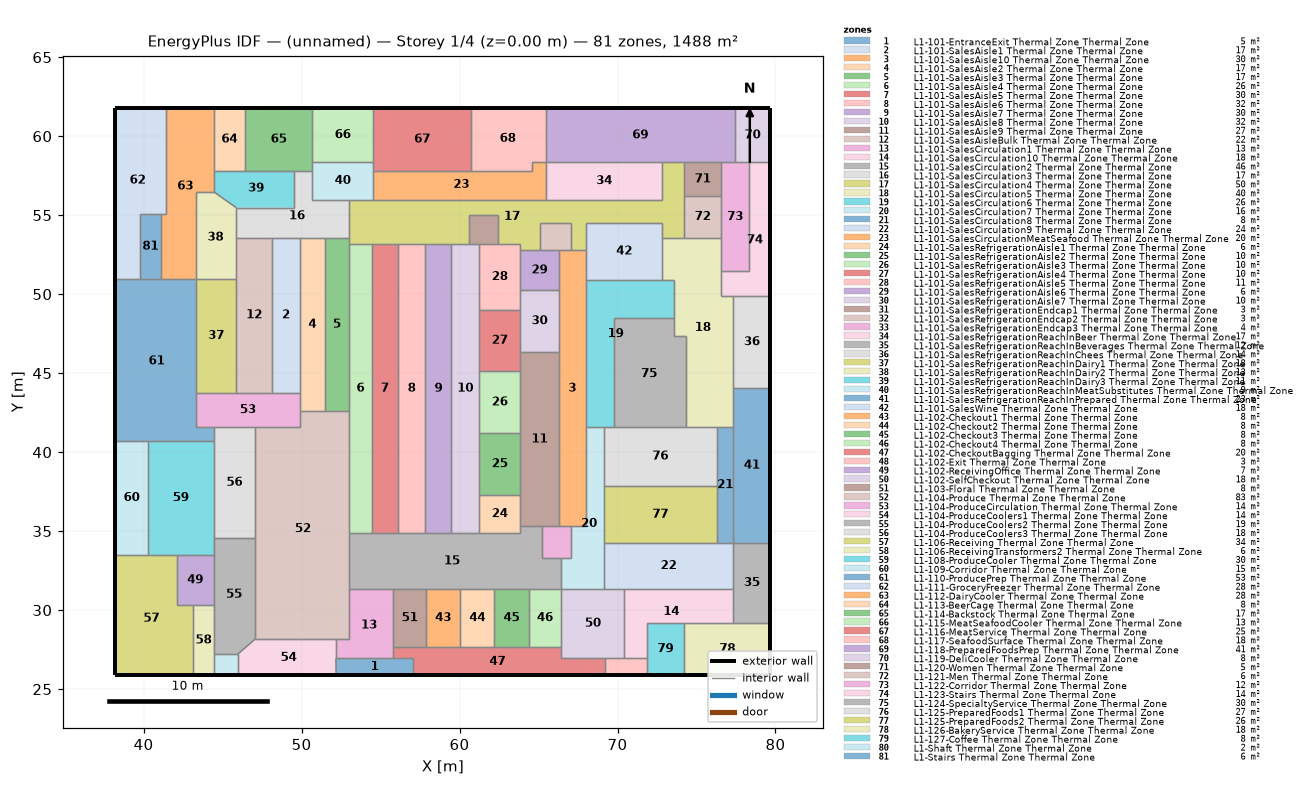
=== STOREY PLAN SPEC (per zone: floor XY polygon, exterior-wall plan segments, windows/doors) ===
zone 1: L1-101-EntranceExit Thermal Zone Thermal Zone  (5.2 m²)
  floor: (57.06, 26.95) (57.06, 25.88) (52.19, 25.88) (52.18, 26.95)
  exterior wall: (52.19, 25.88) – (57.06, 25.88)  [4.9 m]
  interior walls: 4
zone 2: L1-101-SalesAisle1 Thermal Zone Thermal Zone  (17.4 m²)
  floor: (49.90, 53.58) (49.90, 43.77) (48.13, 43.77) (48.13, 53.58)
  interior walls: 4
zone 3: L1-101-SalesAisle10 Thermal Zone Thermal Zone  (30.2 m²)
  floor: (68.00, 52.77) (68.00, 35.30) (66.27, 35.30) (66.27, 52.77)
  interior walls: 10
zone 4: L1-101-SalesAisle2 Thermal Zone Thermal Zone  (17.4 m²)
  floor: (51.47, 53.58) (51.47, 42.58) (49.90, 42.58) (49.90, 53.58)
  interior walls: 5
zone 5: L1-101-SalesAisle3 Thermal Zone Thermal Zone  (16.8 m²)
  floor: (53.01, 53.58) (53.01, 42.58) (51.47, 42.58) (51.47, 53.58)
  interior walls: 5
zone 6: L1-101-SalesAisle4 Thermal Zone Thermal Zone  (26.5 m²)
  floor: (54.45, 53.19) (54.45, 34.87) (53.01, 34.87) (53.01, 53.19)
  interior walls: 5
zone 7: L1-101-SalesAisle5 Thermal Zone Thermal Zone  (30.1 m²)
  floor: (56.10, 53.19) (56.10, 34.87) (54.45, 34.87) (54.45, 53.19)
  interior walls: 4
zone 8: L1-101-SalesAisle6 Thermal Zone Thermal Zone  (32.0 m²)
  floor: (57.84, 53.19) (57.84, 34.87) (56.10, 34.87) (56.10, 53.19)
  interior walls: 4
zone 9: L1-101-SalesAisle7 Thermal Zone Thermal Zone  (30.2 m²)
  floor: (59.49, 53.19) (59.49, 34.87) (57.84, 34.87) (57.84, 53.19)
  interior walls: 4
zone 10: L1-101-SalesAisle8 Thermal Zone Thermal Zone  (32.0 m²)
  floor: (61.24, 53.19) (61.24, 34.87) (59.49, 34.87) (59.49, 53.19)
  interior walls: 9
zone 11: L1-101-SalesAisle9 Thermal Zone Thermal Zone  (26.7 m²)
  floor: (66.27, 46.33) (66.27, 35.30) (63.86, 35.30) (63.86, 46.33)
  interior walls: 8
zone 12: L1-101-SalesAisleBulk Thermal Zone Thermal Zone  (22.1 m²)
  floor: (48.13, 53.58) (48.13, 43.77) (45.87, 43.77) (45.87, 53.58)
  interior walls: 5
zone 13: L1-101-SalesCirculation1 Thermal Zone Thermal Zone  (13.4 m²)
  floor: (55.81, 31.36) (55.81, 26.95) (52.18, 26.95) (52.18, 28.16) (53.01, 28.16) (53.01, 31.36)
  interior walls: 7
zone 14: L1-101-SalesCirculation10 Thermal Zone Thermal Zone  (18.0 m²)
  floor: (77.34, 31.36) (77.34, 29.21) (71.84, 29.21) (71.84, 26.95) (70.44, 26.95) (70.44, 31.36)
  interior walls: 7
zone 15: L1-101-SalesCirculation2 Thermal Zone Thermal Zone  (45.7 m²)
  floor: (65.20, 35.30) (65.20, 33.28) (66.45, 33.28) (66.45, 31.36) (53.01, 31.36) (53.01, 34.87) (63.86, 34.87) (63.86, 35.30)
  interior walls: 18
zone 16: L1-101-SalesCirculation3 Thermal Zone Thermal Zone  (17.4 m²)
  floor: (50.69, 57.81) (50.69, 55.99) (53.01, 55.99) (53.01, 53.58) (45.87, 53.58) (45.87, 55.47) (49.53, 55.47) (49.53, 57.81)
  interior walls: 11
zone 17: L1-101-SalesCirculation4 Thermal Zone Thermal Zone  (50.5 m²)
  floor: (74.22, 58.34) (74.22, 53.58) (72.85, 53.58) (72.85, 54.53) (68.00, 54.53) (68.00, 52.77) (67.03, 52.77) (67.03, 54.53) (65.07, 54.53) (65.07, 52.77) (63.86, 52.77) (63.86, 53.19) (62.45, 53.19) (62.45, 55.02) (60.58, 55.02) (60.58, 53.19) (53.01, 53.19) (53.01, 55.99) (72.85, 55.99) (72.85, 58.34)
  interior walls: 28
zone 18: L1-101-SalesCirculation5 Thermal Zone Thermal Zone  (39.8 m²)
  floor: (76.57, 53.58) (76.57, 49.87) (77.34, 49.87) (77.34, 41.60) (74.34, 41.60) (74.34, 47.37) (73.55, 47.37) (73.55, 50.90) (72.85, 50.90) (72.85, 53.58)
  interior walls: 16
zone 19: L1-101-SalesCirculation6 Thermal Zone Thermal Zone  (25.7 m²)
  floor: (73.55, 50.90) (73.55, 48.46) (69.77, 48.46) (69.77, 41.60) (68.00, 41.60) (68.00, 50.90)
  interior walls: 8
zone 20: L1-101-SalesCirculation7 Thermal Zone Thermal Zone  (16.5 m²)
  floor: (69.13, 41.60) (69.13, 31.36) (66.45, 31.36) (66.45, 33.28) (67.03, 33.28) (67.03, 35.30) (68.00, 35.30) (68.00, 41.60)
  interior walls: 10
zone 21: L1-101-SalesCirculation8 Thermal Zone Thermal Zone  (7.7 m²)
  floor: (77.34, 41.60) (77.34, 34.24) (76.29, 34.24) (76.29, 41.60)
  interior walls: 5
zone 22: L1-101-SalesCirculation9 Thermal Zone Thermal Zone  (23.6 m²)
  floor: (77.34, 34.24) (77.34, 31.36) (69.13, 31.36) (69.13, 34.24)
  interior walls: 6
zone 23: L1-101-SalesCirculationMeatSeafood Thermal Zone Thermal Zone  (20.4 m²)
  floor: (65.46, 58.34) (65.46, 55.99) (54.53, 55.99) (54.53, 57.81) (64.56, 57.81) (64.56, 58.34)
  interior walls: 7
zone 24: L1-101-SalesRefrigerationAisle1 Thermal Zone Thermal Zone  (6.4 m²)
  floor: (63.86, 37.32) (63.86, 34.87) (61.24, 34.87) (61.24, 37.32)
  interior walls: 5
zone 25: L1-101-SalesRefrigerationAisle2 Thermal Zone Thermal Zone  (10.1 m²)
  floor: (63.86, 41.19) (63.86, 37.32) (61.24, 37.32) (61.24, 41.19)
  interior walls: 4
zone 26: L1-101-SalesRefrigerationAisle3 Thermal Zone Thermal Zone  (10.3 m²)
  floor: (63.86, 45.13) (63.86, 41.19) (61.24, 41.19) (61.24, 45.13)
  interior walls: 4
zone 27: L1-101-SalesRefrigerationAisle4 Thermal Zone Thermal Zone  (10.1 m²)
  floor: (63.86, 49.00) (63.86, 45.13) (61.24, 45.13) (61.24, 49.00)
  interior walls: 5
zone 28: L1-101-SalesRefrigerationAisle5 Thermal Zone Thermal Zone  (11.0 m²)
  floor: (63.86, 53.19) (63.86, 49.00) (61.24, 49.00) (61.24, 53.19)
  interior walls: 7
zone 29: L1-101-SalesRefrigerationAisle6 Thermal Zone Thermal Zone  (6.0 m²)
  floor: (66.27, 52.77) (66.27, 50.27) (63.86, 50.27) (63.86, 52.77)
  interior walls: 5
zone 30: L1-101-SalesRefrigerationAisle7 Thermal Zone Thermal Zone  (9.5 m²)
  floor: (66.27, 50.27) (66.27, 46.33) (63.86, 46.33) (63.86, 50.27)
  interior walls: 5
zone 31: L1-101-SalesRefrigerationEndcap1 Thermal Zone Thermal Zone  (3.4 m²)
  floor: (62.45, 55.02) (62.45, 53.19) (60.58, 53.19) (60.58, 55.02)
  interior walls: 5
zone 32: L1-101-SalesRefrigerationEndcap2 Thermal Zone Thermal Zone  (3.4 m²)
  floor: (67.03, 54.53) (67.03, 52.77) (65.07, 52.77) (65.07, 54.53)
  interior walls: 5
zone 33: L1-101-SalesRefrigerationEndcap3 Thermal Zone Thermal Zone  (3.7 m²)
  floor: (67.03, 35.30) (67.03, 33.28) (65.20, 33.28) (65.20, 35.30)
  interior walls: 6
zone 34: L1-101-SalesRefrigerationReachInBeer Thermal Zone Thermal Zone  (17.3 m²)
  floor: (72.85, 58.34) (72.85, 55.99) (65.46, 55.99) (65.46, 58.34)
  interior walls: 4
zone 35: L1-101-SalesRefrigerationReachInBeverages Thermal Zone Thermal Zone  (11.8 m²)
  floor: (79.67, 34.24) (79.67, 29.21) (77.34, 29.21) (77.34, 34.24)
  exterior wall: (79.67, 29.21) – (79.67, 34.24)  [5.0 m]
  interior walls: 4
zone 36: L1-101-SalesRefrigerationReachInChees Thermal Zone Thermal Zone  (13.5 m²)
  floor: (79.67, 49.87) (79.67, 44.08) (77.34, 44.08) (77.34, 49.87)
  exterior wall: (79.67, 44.08) – (79.67, 49.87)  [5.8 m]
  interior walls: 3
zone 37: L1-101-SalesRefrigerationReachInDairy1 Thermal Zone Thermal Zone  (18.4 m²)
  floor: (45.87, 50.96) (45.87, 43.77) (43.31, 43.77) (43.31, 50.96)
  interior walls: 4
zone 38: L1-101-SalesRefrigerationReachInDairy2 Thermal Zone Thermal Zone  (13.4 m²)
  floor: (44.44, 56.48) (45.87, 55.47) (45.87, 50.96) (43.31, 50.96) (43.31, 56.48)
  interior walls: 6
zone 39: L1-101-SalesRefrigerationReachInDairy3 Thermal Zone Thermal Zone  (11.2 m²)
  floor: (49.53, 57.81) (49.53, 55.47) (45.87, 55.47) (44.44, 56.48) (44.44, 57.81)
  interior walls: 6
zone 40: L1-101-SalesRefrigerationReachInMeatSubstitutes Thermal Zone Thermal Zone  (9.1 m²)
  floor: (54.53, 58.37) (54.53, 55.99) (50.69, 55.99) (50.69, 58.37)
  interior walls: 7
zone 41: L1-101-SalesRefrigerationReachInPrepared Thermal Zone Thermal Zone  (23.0 m²)
  floor: (79.67, 44.08) (79.67, 34.24) (77.34, 34.24) (77.34, 44.08)
  exterior wall: (79.67, 34.24) – (79.67, 44.08)  [9.8 m]
  interior walls: 4
zone 42: L1-101-SalesWine Thermal Zone Thermal Zone  (17.6 m²)
  floor: (72.85, 54.53) (72.85, 50.90) (68.00, 50.90) (68.00, 54.53)
  interior walls: 6
zone 43: L1-102-Checkout1 Thermal Zone Thermal Zone  (8.0 m²)
  floor: (60.05, 31.36) (60.05, 27.64) (57.88, 27.64) (57.88, 31.36)
  interior walls: 4
zone 44: L1-102-Checkout2 Thermal Zone Thermal Zone  (8.0 m²)
  floor: (62.21, 31.36) (62.21, 27.64) (60.05, 27.64) (60.05, 31.36)
  interior walls: 4
zone 45: L1-102-Checkout3 Thermal Zone Thermal Zone  (8.0 m²)
  floor: (64.37, 31.36) (64.37, 27.64) (62.21, 27.64) (62.21, 31.36)
  interior walls: 4
zone 46: L1-102-Checkout4 Thermal Zone Thermal Zone  (7.7 m²)
  floor: (66.45, 31.36) (66.45, 27.64) (64.37, 27.64) (64.37, 31.36)
  interior walls: 4
zone 47: L1-102-CheckoutBagging Thermal Zone Thermal Zone  (20.4 m²)
  floor: (66.45, 27.64) (66.45, 26.95) (69.19, 26.95) (69.19, 25.88) (57.06, 25.88) (57.06, 26.95) (55.81, 26.95) (55.81, 27.64)
  exterior wall: (57.06, 25.88) – (69.19, 25.88)  [12.1 m]
  interior walls: 11
zone 48: L1-102-Exit Thermal Zone Thermal Zone  (2.8 m²)
  floor: (71.84, 26.95) (71.84, 25.88) (69.19, 25.88) (69.19, 26.95)
  exterior wall: (69.19, 25.88) – (71.84, 25.88)  [2.7 m]
  interior walls: 4
zone 49: L1-102-ReceivingOffice Thermal Zone Thermal Zone  (7.5 m²)
  floor: (44.44, 33.50) (44.44, 30.31) (42.09, 30.31) (42.09, 33.50)
  interior walls: 5
zone 50: L1-102-SelfCheckout Thermal Zone Thermal Zone  (17.6 m²)
  floor: (70.44, 31.36) (70.44, 26.95) (66.45, 26.95) (66.45, 31.36)
  interior walls: 7
zone 51: L1-103-Floral Thermal Zone Thermal Zone  (7.7 m²)
  floor: (57.88, 31.36) (57.88, 27.64) (55.81, 27.64) (55.81, 31.36)
  interior walls: 4
zone 52: L1-104-Produce Thermal Zone Thermal Zone  (82.8 m²)
  floor: (53.01, 42.58) (53.01, 28.16) (47.06, 28.16) (47.06, 41.58) (49.90, 41.58) (49.90, 42.58)
  interior walls: 11
zone 53: L1-104-ProduceCirculation Thermal Zone Thermal Zone  (14.4 m²)
  floor: (49.90, 43.77) (49.90, 41.58) (43.31, 41.58) (43.31, 43.77)
  interior walls: 9
zone 54: L1-104-ProduceCoolers1 Thermal Zone Thermal Zone  (13.7 m²)
  floor: (52.18, 28.16) (52.19, 25.88) (45.97, 25.88) (45.97, 27.22) (47.06, 28.16)
  exterior wall: (45.97, 25.88) – (52.19, 25.88)  [6.2 m]
  interior walls: 5
zone 55: L1-104-ProduceCoolers2 Thermal Zone Thermal Zone  (18.7 m²)
  floor: (47.06, 34.57) (47.06, 28.16) (45.97, 27.22) (44.44, 27.22) (44.44, 34.57)
  interior walls: 7
zone 56: L1-104-ProduceCoolers3 Thermal Zone Thermal Zone  (18.3 m²)
  floor: (47.06, 41.58) (47.06, 34.57) (44.44, 34.57) (44.44, 41.58)
  interior walls: 5
zone 57: L1-106-Receiving Thermal Zone Thermal Zone  (34.2 m²)
  floor: (42.09, 33.50) (42.09, 30.31) (43.15, 30.31) (43.15, 25.88) (38.22, 25.88) (38.22, 33.50)
  exterior wall: (38.22, 33.50) – (38.22, 25.88)  [7.6 m]
  exterior wall: (38.22, 25.88) – (43.15, 25.88)  [4.9 m]
  interior walls: 5
zone 58: L1-106-ReceivingTransformers2 Thermal Zone Thermal Zone  (5.7 m²)
  floor: (44.44, 30.31) (44.44, 25.88) (43.15, 25.88) (43.15, 30.31)
  exterior wall: (43.15, 25.88) – (44.44, 25.88)  [1.3 m]
  interior walls: 4
zone 59: L1-108-ProduceCooler Thermal Zone Thermal Zone  (30.2 m²)
  floor: (44.44, 40.72) (44.44, 33.50) (40.26, 33.50) (40.26, 40.72)
  interior walls: 6
zone 60: L1-109-Corridor Thermal Zone Thermal Zone  (14.7 m²)
  floor: (40.26, 40.72) (40.26, 33.50) (38.22, 33.50) (38.22, 40.72)
  exterior wall: (38.22, 40.72) – (38.22, 33.50)  [7.2 m]
  interior walls: 3
zone 61: L1-110-ProducePrep Thermal Zone Thermal Zone  (53.1 m²)
  floor: (43.31, 50.96) (43.31, 41.58) (44.44, 41.58) (44.44, 40.72) (38.22, 40.72) (38.22, 50.96)
  exterior wall: (38.22, 50.96) – (38.22, 40.72)  [10.2 m]
  interior walls: 9
zone 62: L1-111-GroceryFreezer Thermal Zone Thermal Zone  (27.6 m²)
  floor: (41.40, 61.78) (41.40, 55.08) (39.75, 55.08) (39.75, 50.96) (38.22, 50.96) (38.22, 61.78)
  exterior wall: (41.40, 61.78) – (38.22, 61.78)  [3.2 m]
  exterior wall: (38.22, 61.78) – (38.22, 50.96)  [10.8 m]
  interior walls: 5
zone 63: L1-112-DairyCooler Thermal Zone Thermal Zone  (27.8 m²)
  floor: (44.44, 61.78) (44.44, 56.48) (43.31, 56.48) (43.31, 50.96) (41.12, 50.96) (41.12, 55.08) (41.40, 55.08) (41.40, 61.78)
  exterior wall: (44.44, 61.78) – (41.40, 61.78)  [3.0 m]
  interior walls: 8
zone 64: L1-113-BeerCage Thermal Zone Thermal Zone  (7.9 m²)
  floor: (46.42, 61.78) (46.42, 57.81) (44.44, 57.81) (44.44, 61.78)
  exterior wall: (46.42, 61.78) – (44.44, 61.78)  [2.0 m]
  interior walls: 3
zone 65: L1-114-Backstock Thermal Zone Thermal Zone  (16.9 m²)
  floor: (50.69, 61.78) (50.69, 57.81) (46.42, 57.81) (46.42, 61.78)
  exterior wall: (50.69, 61.78) – (46.42, 61.78)  [4.3 m]
  interior walls: 5
zone 66: L1-115-MeatSeafoodCooler Thermal Zone Thermal Zone  (13.1 m²)
  floor: (54.53, 61.78) (54.53, 58.37) (50.69, 58.37) (50.69, 61.78)
  exterior wall: (54.53, 61.78) – (50.69, 61.78)  [3.8 m]
  interior walls: 3
zone 67: L1-116-MeatService Thermal Zone Thermal Zone  (24.7 m²)
  floor: (60.74, 61.78) (60.74, 57.81) (54.53, 57.81) (54.53, 61.78)
  exterior wall: (60.74, 61.78) – (54.53, 61.78)  [6.2 m]
  interior walls: 4
zone 68: L1-117-SeafoodSurface Thermal Zone Thermal Zone  (18.3 m²)
  floor: (65.46, 61.78) (65.46, 58.34) (64.56, 58.34) (64.56, 57.81) (60.74, 57.81) (60.74, 61.78)
  exterior wall: (65.46, 61.78) – (60.74, 61.78)  [4.7 m]
  interior walls: 5
zone 69: L1-118-PreparedFoodsPrep Thermal Zone Thermal Zone  (41.2 m²)
  floor: (77.42, 61.78) (77.42, 58.34) (65.46, 58.34) (65.46, 61.78)
  exterior wall: (77.42, 61.78) – (65.46, 61.78)  [12.0 m]
  interior walls: 6
zone 70: L1-119-DeliCooler Thermal Zone Thermal Zone  (7.8 m²)
  floor: (79.67, 61.78) (79.67, 58.34) (77.42, 58.34) (77.42, 61.78)
  exterior wall: (79.67, 58.34) – (79.67, 61.78)  [3.4 m]
  exterior wall: (79.67, 61.78) – (77.42, 61.78)  [2.3 m]
  interior walls: 3
zone 71: L1-120-Women Thermal Zone Thermal Zone  (5.0 m²)
  floor: (76.57, 58.34) (76.57, 56.22) (74.22, 56.22) (74.22, 58.34)
  interior walls: 4
zone 72: L1-121-Men Thermal Zone Thermal Zone  (6.2 m²)
  floor: (76.57, 56.22) (76.57, 53.58) (74.22, 53.58) (74.22, 56.22)
  interior walls: 4
zone 73: L1-122-Corridor Thermal Zone Thermal Zone  (12.2 m²)
  floor: (78.33, 58.34) (78.33, 51.44) (76.57, 51.44) (76.57, 58.34)
  interior walls: 7
zone 74: L1-123-Stairs Thermal Zone Thermal Zone  (14.2 m²)
  floor: (79.67, 58.34) (79.67, 49.87) (76.57, 49.87) (76.57, 51.44) (78.33, 51.44) (78.33, 58.34)
  exterior wall: (79.67, 49.87) – (79.67, 58.34)  [8.5 m]
  interior walls: 6
zone 75: L1-124-SpecialtyService Thermal Zone Thermal Zone  (30.5 m²)
  floor: (73.55, 48.46) (73.55, 47.37) (74.34, 47.37) (74.34, 41.60) (69.77, 41.60) (69.77, 48.46)
  interior walls: 7
zone 76: L1-125-PreparedFoods1 Thermal Zone Thermal Zone  (26.9 m²)
  floor: (76.29, 41.60) (76.29, 37.86) (69.13, 37.86) (69.13, 41.60)
  interior walls: 6
zone 77: L1-125-PreparedFoods2 Thermal Zone Thermal Zone  (25.9 m²)
  floor: (76.29, 37.86) (76.29, 34.24) (69.13, 34.24) (69.13, 37.86)
  interior walls: 4
zone 78: L1-126-BakeryService Thermal Zone Thermal Zone  (18.1 m²)
  floor: (79.67, 29.21) (79.67, 25.88) (74.23, 25.88) (74.23, 29.21)
  exterior wall: (74.23, 25.88) – (79.67, 25.88)  [5.4 m]
  exterior wall: (79.67, 25.88) – (79.67, 29.21)  [3.3 m]
  interior walls: 3
zone 79: L1-127-Coffee Thermal Zone Thermal Zone  (7.9 m²)
  floor: (74.23, 29.21) (74.23, 25.88) (71.84, 25.88) (71.84, 29.21)
  exterior wall: (71.84, 25.88) – (74.23, 25.88)  [2.4 m]
  interior walls: 4
zone 80: L1-Shaft Thermal Zone Thermal Zone  (2.0 m²)
  floor: (45.97, 27.22) (45.97, 25.88) (44.44, 25.88) (44.44, 27.22)
  exterior wall: (44.44, 25.88) – (45.97, 25.88)  [1.5 m]
  interior walls: 3
zone 81: L1-Stairs Thermal Zone Thermal Zone  (5.6 m²)
  floor: (41.12, 55.08) (41.12, 50.96) (39.75, 50.96) (39.75, 55.08)
  interior walls: 4

=== DERIVED (storey summary) ===
Building: (unnamed)
Storey: 1 of 4  (floor level z = 0.00 m)
Storey gross floor area: 1488.4 m²
Zones on this storey: 81
  - L1-101-EntranceExit Thermal Zone Thermal Zone: floor 5.2 m²; exterior wall 4.9 m (10.4 m²); WWR 0.0%
  - L1-101-SalesAisle1 Thermal Zone Thermal Zone: floor 17.4 m²
  - L1-101-SalesAisle10 Thermal Zone Thermal Zone: floor 30.2 m²
  - L1-101-SalesAisle2 Thermal Zone Thermal Zone: floor 17.4 m²
  - L1-101-SalesAisle3 Thermal Zone Thermal Zone: floor 16.8 m²
  - L1-101-SalesAisle4 Thermal Zone Thermal Zone: floor 26.5 m²
  - L1-101-SalesAisle5 Thermal Zone Thermal Zone: floor 30.1 m²
  - L1-101-SalesAisle6 Thermal Zone Thermal Zone: floor 32.0 m²
  - L1-101-SalesAisle7 Thermal Zone Thermal Zone: floor 30.2 m²
  - L1-101-SalesAisle8 Thermal Zone Thermal Zone: floor 32.0 m²
  - L1-101-SalesAisle9 Thermal Zone Thermal Zone: floor 26.7 m²
  - L1-101-SalesAisleBulk Thermal Zone Thermal Zone: floor 22.1 m²
  - L1-101-SalesCirculation1 Thermal Zone Thermal Zone: floor 13.4 m²
  - L1-101-SalesCirculation10 Thermal Zone Thermal Zone: floor 18.0 m²
  - L1-101-SalesCirculation2 Thermal Zone Thermal Zone: floor 45.7 m²
  - L1-101-SalesCirculation3 Thermal Zone Thermal Zone: floor 17.4 m²
  - L1-101-SalesCirculation4 Thermal Zone Thermal Zone: floor 50.5 m²
  - L1-101-SalesCirculation5 Thermal Zone Thermal Zone: floor 39.8 m²
  - L1-101-SalesCirculation6 Thermal Zone Thermal Zone: floor 25.7 m²
  - L1-101-SalesCirculation7 Thermal Zone Thermal Zone: floor 16.5 m²
  - L1-101-SalesCirculation8 Thermal Zone Thermal Zone: floor 7.7 m²
  - L1-101-SalesCirculation9 Thermal Zone Thermal Zone: floor 23.6 m²
  - L1-101-SalesCirculationMeatSeafood Thermal Zone Thermal Zone: floor 20.4 m²
  - L1-101-SalesRefrigerationAisle1 Thermal Zone Thermal Zone: floor 6.4 m²
  - L1-101-SalesRefrigerationAisle2 Thermal Zone Thermal Zone: floor 10.1 m²
  - L1-101-SalesRefrigerationAisle3 Thermal Zone Thermal Zone: floor 10.3 m²
  - L1-101-SalesRefrigerationAisle4 Thermal Zone Thermal Zone: floor 10.1 m²
  - L1-101-SalesRefrigerationAisle5 Thermal Zone Thermal Zone: floor 11.0 m²
  - L1-101-SalesRefrigerationAisle6 Thermal Zone Thermal Zone: floor 6.0 m²
  - L1-101-SalesRefrigerationAisle7 Thermal Zone Thermal Zone: floor 9.5 m²
  - L1-101-SalesRefrigerationEndcap1 Thermal Zone Thermal Zone: floor 3.4 m²
  - L1-101-SalesRefrigerationEndcap2 Thermal Zone Thermal Zone: floor 3.4 m²
  - L1-101-SalesRefrigerationEndcap3 Thermal Zone Thermal Zone: floor 3.7 m²
  - L1-101-SalesRefrigerationReachInBeer Thermal Zone Thermal Zone: floor 17.3 m²
  - L1-101-SalesRefrigerationReachInBeverages Thermal Zone Thermal Zone: floor 11.8 m²; exterior wall 5.0 m (10.7 m²); WWR 0.0%
  - L1-101-SalesRefrigerationReachInChees Thermal Zone Thermal Zone: floor 13.5 m²; exterior wall 5.8 m (12.4 m²); WWR 0.0%
  - L1-101-SalesRefrigerationReachInDairy1 Thermal Zone Thermal Zone: floor 18.4 m²
  - L1-101-SalesRefrigerationReachInDairy2 Thermal Zone Thermal Zone: floor 13.4 m²
  - L1-101-SalesRefrigerationReachInDairy3 Thermal Zone Thermal Zone: floor 11.2 m²
  - L1-101-SalesRefrigerationReachInMeatSubstitutes Thermal Zone Thermal Zone: floor 9.1 m²
  - L1-101-SalesRefrigerationReachInPrepared Thermal Zone Thermal Zone: floor 23.0 m²; exterior wall 9.8 m (21.0 m²); WWR 0.0%
  - L1-101-SalesWine Thermal Zone Thermal Zone: floor 17.6 m²
  - L1-102-Checkout1 Thermal Zone Thermal Zone: floor 8.0 m²
  - L1-102-Checkout2 Thermal Zone Thermal Zone: floor 8.0 m²
  - L1-102-Checkout3 Thermal Zone Thermal Zone: floor 8.0 m²
  - L1-102-Checkout4 Thermal Zone Thermal Zone: floor 7.7 m²
  - L1-102-CheckoutBagging Thermal Zone Thermal Zone: floor 20.4 m²; exterior wall 12.1 m (25.9 m²); WWR 0.0%
  - L1-102-Exit Thermal Zone Thermal Zone: floor 2.8 m²; exterior wall 2.7 m (5.7 m²); WWR 0.0%
  - L1-102-ReceivingOffice Thermal Zone Thermal Zone: floor 7.5 m²
  - L1-102-SelfCheckout Thermal Zone Thermal Zone: floor 17.6 m²
  - L1-103-Floral Thermal Zone Thermal Zone: floor 7.7 m²
  - L1-104-Produce Thermal Zone Thermal Zone: floor 82.8 m²
  - L1-104-ProduceCirculation Thermal Zone Thermal Zone: floor 14.4 m²
  - L1-104-ProduceCoolers1 Thermal Zone Thermal Zone: floor 13.7 m²; exterior wall 6.2 m (13.3 m²); WWR 0.0%
  - L1-104-ProduceCoolers2 Thermal Zone Thermal Zone: floor 18.7 m²
  - L1-104-ProduceCoolers3 Thermal Zone Thermal Zone: floor 18.3 m²
  - L1-106-Receiving Thermal Zone Thermal Zone: floor 34.2 m²; exterior wall 12.5 m (26.8 m²); WWR 0.0%
  - L1-106-ReceivingTransformers2 Thermal Zone Thermal Zone: floor 5.7 m²; exterior wall 1.3 m (2.8 m²); WWR 0.0%
  - L1-108-ProduceCooler Thermal Zone Thermal Zone: floor 30.2 m²
  - L1-109-Corridor Thermal Zone Thermal Zone: floor 14.7 m²; exterior wall 7.2 m (15.4 m²); WWR 0.0%
  - L1-110-ProducePrep Thermal Zone Thermal Zone: floor 53.1 m²; exterior wall 10.2 m (21.9 m²); WWR 0.0%
  - L1-111-GroceryFreezer Thermal Zone Thermal Zone: floor 27.6 m²; exterior wall 14.0 m (29.9 m²); WWR 0.0%
  - L1-112-DairyCooler Thermal Zone Thermal Zone: floor 27.8 m²; exterior wall 3.0 m (6.5 m²); WWR 0.0%
  - L1-113-BeerCage Thermal Zone Thermal Zone: floor 7.9 m²; exterior wall 2.0 m (4.2 m²); WWR 0.0%
  - L1-114-Backstock Thermal Zone Thermal Zone: floor 16.9 m²; exterior wall 4.3 m (9.1 m²); WWR 0.0%
  - L1-115-MeatSeafoodCooler Thermal Zone Thermal Zone: floor 13.1 m²; exterior wall 3.8 m (8.2 m²); WWR 0.0%
  - L1-116-MeatService Thermal Zone Thermal Zone: floor 24.7 m²; exterior wall 6.2 m (13.3 m²); WWR 0.0%
  - L1-117-SeafoodSurface Thermal Zone Thermal Zone: floor 18.3 m²; exterior wall 4.7 m (10.1 m²); WWR 0.0%
  - L1-118-PreparedFoodsPrep Thermal Zone Thermal Zone: floor 41.2 m²; exterior wall 12.0 m (25.5 m²); WWR 0.0%
  - L1-119-DeliCooler Thermal Zone Thermal Zone: floor 7.8 m²; exterior wall 5.7 m (12.2 m²); WWR 0.0%
  - L1-120-Women Thermal Zone Thermal Zone: floor 5.0 m²
  - L1-121-Men Thermal Zone Thermal Zone: floor 6.2 m²
  - L1-122-Corridor Thermal Zone Thermal Zone: floor 12.2 m²
  - L1-123-Stairs Thermal Zone Thermal Zone: floor 14.2 m²; exterior wall 8.5 m (18.1 m²); WWR 0.0%
  - L1-124-SpecialtyService Thermal Zone Thermal Zone: floor 30.5 m²
  - L1-125-PreparedFoods1 Thermal Zone Thermal Zone: floor 26.9 m²
  - L1-125-PreparedFoods2 Thermal Zone Thermal Zone: floor 25.9 m²
  - L1-126-BakeryService Thermal Zone Thermal Zone: floor 18.1 m²; exterior wall 8.8 m (18.7 m²); WWR 0.0%
  - L1-127-Coffee Thermal Zone Thermal Zone: floor 7.9 m²; exterior wall 2.4 m (5.1 m²); WWR 0.0%
  - L1-Shaft Thermal Zone Thermal Zone: floor 2.0 m²; exterior wall 1.5 m (3.2 m²); WWR 0.0%
  - L1-Stairs Thermal Zone Thermal Zone: floor 5.6 m²
Zone adjacency (shared interzone walls):
  - L1-101-EntranceExit Thermal Zone Thermal Zone ↔ L1-101-SalesCirculation1 Thermal Zone Thermal Zone
  - L1-101-EntranceExit Thermal Zone Thermal Zone ↔ L1-102-CheckoutBagging Thermal Zone Thermal Zone
  - L1-101-EntranceExit Thermal Zone Thermal Zone ↔ L1-104-ProduceCoolers1 Thermal Zone Thermal Zone
  - L1-101-SalesAisle1 Thermal Zone Thermal Zone ↔ L1-101-SalesAisle2 Thermal Zone Thermal Zone
  - L1-101-SalesAisle1 Thermal Zone Thermal Zone ↔ L1-101-SalesAisleBulk Thermal Zone Thermal Zone
  - L1-101-SalesAisle1 Thermal Zone Thermal Zone ↔ L1-101-SalesCirculation3 Thermal Zone Thermal Zone
  - L1-101-SalesAisle1 Thermal Zone Thermal Zone ↔ L1-104-ProduceCirculation Thermal Zone Thermal Zone
  - L1-101-SalesAisle10 Thermal Zone Thermal Zone ↔ L1-101-SalesAisle9 Thermal Zone Thermal Zone
  - L1-101-SalesAisle10 Thermal Zone Thermal Zone ↔ L1-101-SalesCirculation4 Thermal Zone Thermal Zone
  - L1-101-SalesAisle10 Thermal Zone Thermal Zone ↔ L1-101-SalesCirculation6 Thermal Zone Thermal Zone
  - L1-101-SalesAisle10 Thermal Zone Thermal Zone ↔ L1-101-SalesCirculation7 Thermal Zone Thermal Zone
  - L1-101-SalesAisle10 Thermal Zone Thermal Zone ↔ L1-101-SalesRefrigerationAisle6 Thermal Zone Thermal Zone
  - L1-101-SalesAisle10 Thermal Zone Thermal Zone ↔ L1-101-SalesRefrigerationAisle7 Thermal Zone Thermal Zone
  - L1-101-SalesAisle10 Thermal Zone Thermal Zone ↔ L1-101-SalesRefrigerationEndcap2 Thermal Zone Thermal Zone
  - L1-101-SalesAisle10 Thermal Zone Thermal Zone ↔ L1-101-SalesRefrigerationEndcap3 Thermal Zone Thermal Zone
  - L1-101-SalesAisle10 Thermal Zone Thermal Zone ↔ L1-101-SalesWine Thermal Zone Thermal Zone
  - L1-101-SalesAisle2 Thermal Zone Thermal Zone ↔ L1-101-SalesAisle3 Thermal Zone Thermal Zone
  - L1-101-SalesAisle2 Thermal Zone Thermal Zone ↔ L1-101-SalesCirculation3 Thermal Zone Thermal Zone
  - L1-101-SalesAisle2 Thermal Zone Thermal Zone ↔ L1-104-Produce Thermal Zone Thermal Zone
  - L1-101-SalesAisle2 Thermal Zone Thermal Zone ↔ L1-104-ProduceCirculation Thermal Zone Thermal Zone
  - L1-101-SalesAisle3 Thermal Zone Thermal Zone ↔ L1-101-SalesAisle4 Thermal Zone Thermal Zone
  - L1-101-SalesAisle3 Thermal Zone Thermal Zone ↔ L1-101-SalesCirculation3 Thermal Zone Thermal Zone
  - L1-101-SalesAisle3 Thermal Zone Thermal Zone ↔ L1-101-SalesCirculation4 Thermal Zone Thermal Zone
  - L1-101-SalesAisle3 Thermal Zone Thermal Zone ↔ L1-104-Produce Thermal Zone Thermal Zone
  - L1-101-SalesAisle4 Thermal Zone Thermal Zone ↔ L1-101-SalesAisle5 Thermal Zone Thermal Zone
  - L1-101-SalesAisle4 Thermal Zone Thermal Zone ↔ L1-101-SalesCirculation2 Thermal Zone Thermal Zone
  - L1-101-SalesAisle4 Thermal Zone Thermal Zone ↔ L1-101-SalesCirculation4 Thermal Zone Thermal Zone
  - L1-101-SalesAisle4 Thermal Zone Thermal Zone ↔ L1-104-Produce Thermal Zone Thermal Zone
  - L1-101-SalesAisle5 Thermal Zone Thermal Zone ↔ L1-101-SalesAisle6 Thermal Zone Thermal Zone
  - L1-101-SalesAisle5 Thermal Zone Thermal Zone ↔ L1-101-SalesCirculation2 Thermal Zone Thermal Zone
  - L1-101-SalesAisle5 Thermal Zone Thermal Zone ↔ L1-101-SalesCirculation4 Thermal Zone Thermal Zone
  - L1-101-SalesAisle6 Thermal Zone Thermal Zone ↔ L1-101-SalesAisle7 Thermal Zone Thermal Zone
  - L1-101-SalesAisle6 Thermal Zone Thermal Zone ↔ L1-101-SalesCirculation2 Thermal Zone Thermal Zone
  - L1-101-SalesAisle6 Thermal Zone Thermal Zone ↔ L1-101-SalesCirculation4 Thermal Zone Thermal Zone
  - L1-101-SalesAisle7 Thermal Zone Thermal Zone ↔ L1-101-SalesAisle8 Thermal Zone Thermal Zone
  - L1-101-SalesAisle7 Thermal Zone Thermal Zone ↔ L1-101-SalesCirculation2 Thermal Zone Thermal Zone
  - L1-101-SalesAisle7 Thermal Zone Thermal Zone ↔ L1-101-SalesCirculation4 Thermal Zone Thermal Zone
  - L1-101-SalesAisle8 Thermal Zone Thermal Zone ↔ L1-101-SalesCirculation2 Thermal Zone Thermal Zone
  - L1-101-SalesAisle8 Thermal Zone Thermal Zone ↔ L1-101-SalesCirculation4 Thermal Zone Thermal Zone
  - L1-101-SalesAisle8 Thermal Zone Thermal Zone ↔ L1-101-SalesRefrigerationAisle1 Thermal Zone Thermal Zone
  - L1-101-SalesAisle8 Thermal Zone Thermal Zone ↔ L1-101-SalesRefrigerationAisle2 Thermal Zone Thermal Zone
  - L1-101-SalesAisle8 Thermal Zone Thermal Zone ↔ L1-101-SalesRefrigerationAisle3 Thermal Zone Thermal Zone
  - L1-101-SalesAisle8 Thermal Zone Thermal Zone ↔ L1-101-SalesRefrigerationAisle4 Thermal Zone Thermal Zone
  - L1-101-SalesAisle8 Thermal Zone Thermal Zone ↔ L1-101-SalesRefrigerationAisle5 Thermal Zone Thermal Zone
  - L1-101-SalesAisle8 Thermal Zone Thermal Zone ↔ L1-101-SalesRefrigerationEndcap1 Thermal Zone Thermal Zone
  - L1-101-SalesAisle9 Thermal Zone Thermal Zone ↔ L1-101-SalesCirculation2 Thermal Zone Thermal Zone
  - L1-101-SalesAisle9 Thermal Zone Thermal Zone ↔ L1-101-SalesRefrigerationAisle1 Thermal Zone Thermal Zone
  - L1-101-SalesAisle9 Thermal Zone Thermal Zone ↔ L1-101-SalesRefrigerationAisle2 Thermal Zone Thermal Zone
  - L1-101-SalesAisle9 Thermal Zone Thermal Zone ↔ L1-101-SalesRefrigerationAisle3 Thermal Zone Thermal Zone
  - L1-101-SalesAisle9 Thermal Zone Thermal Zone ↔ L1-101-SalesRefrigerationAisle4 Thermal Zone Thermal Zone
  - L1-101-SalesAisle9 Thermal Zone Thermal Zone ↔ L1-101-SalesRefrigerationAisle7 Thermal Zone Thermal Zone
  - L1-101-SalesAisle9 Thermal Zone Thermal Zone ↔ L1-101-SalesRefrigerationEndcap3 Thermal Zone Thermal Zone
  - L1-101-SalesAisleBulk Thermal Zone Thermal Zone ↔ L1-101-SalesCirculation3 Thermal Zone Thermal Zone
  - L1-101-SalesAisleBulk Thermal Zone Thermal Zone ↔ L1-101-SalesRefrigerationReachInDairy1 Thermal Zone Thermal Zone
  - L1-101-SalesAisleBulk Thermal Zone Thermal Zone ↔ L1-101-SalesRefrigerationReachInDairy2 Thermal Zone Thermal Zone
  - L1-101-SalesAisleBulk Thermal Zone Thermal Zone ↔ L1-104-ProduceCirculation Thermal Zone Thermal Zone
  - L1-101-SalesCirculation1 Thermal Zone Thermal Zone ↔ L1-101-SalesCirculation2 Thermal Zone Thermal Zone
  - L1-101-SalesCirculation1 Thermal Zone Thermal Zone ↔ L1-102-CheckoutBagging Thermal Zone Thermal Zone
  - L1-101-SalesCirculation1 Thermal Zone Thermal Zone ↔ L1-103-Floral Thermal Zone Thermal Zone
  - L1-101-SalesCirculation1 Thermal Zone Thermal Zone ↔ L1-104-Produce Thermal Zone Thermal Zone
  - L1-101-SalesCirculation1 Thermal Zone Thermal Zone ↔ L1-104-ProduceCoolers1 Thermal Zone Thermal Zone
  - L1-101-SalesCirculation10 Thermal Zone Thermal Zone ↔ L1-101-SalesCirculation9 Thermal Zone Thermal Zone
  - L1-101-SalesCirculation10 Thermal Zone Thermal Zone ↔ L1-101-SalesRefrigerationReachInBeverages Thermal Zone Thermal Zone
  - L1-101-SalesCirculation10 Thermal Zone Thermal Zone ↔ L1-102-Exit Thermal Zone Thermal Zone
  - L1-101-SalesCirculation10 Thermal Zone Thermal Zone ↔ L1-102-SelfCheckout Thermal Zone Thermal Zone
  - L1-101-SalesCirculation10 Thermal Zone Thermal Zone ↔ L1-126-BakeryService Thermal Zone Thermal Zone
  - L1-101-SalesCirculation10 Thermal Zone Thermal Zone ↔ L1-127-Coffee Thermal Zone Thermal Zone
  - L1-101-SalesCirculation2 Thermal Zone Thermal Zone ↔ L1-101-SalesCirculation7 Thermal Zone Thermal Zone
  - L1-101-SalesCirculation2 Thermal Zone Thermal Zone ↔ L1-101-SalesRefrigerationAisle1 Thermal Zone Thermal Zone
  - L1-101-SalesCirculation2 Thermal Zone Thermal Zone ↔ L1-101-SalesRefrigerationEndcap3 Thermal Zone Thermal Zone
  - L1-101-SalesCirculation2 Thermal Zone Thermal Zone ↔ L1-102-Checkout1 Thermal Zone Thermal Zone
  - L1-101-SalesCirculation2 Thermal Zone Thermal Zone ↔ L1-102-Checkout2 Thermal Zone Thermal Zone
  - L1-101-SalesCirculation2 Thermal Zone Thermal Zone ↔ L1-102-Checkout3 Thermal Zone Thermal Zone
  - L1-101-SalesCirculation2 Thermal Zone Thermal Zone ↔ L1-102-Checkout4 Thermal Zone Thermal Zone
  - L1-101-SalesCirculation2 Thermal Zone Thermal Zone ↔ L1-103-Floral Thermal Zone Thermal Zone
  - L1-101-SalesCirculation2 Thermal Zone Thermal Zone ↔ L1-104-Produce Thermal Zone Thermal Zone
  - L1-101-SalesCirculation3 Thermal Zone Thermal Zone ↔ L1-101-SalesCirculation4 Thermal Zone Thermal Zone
  - L1-101-SalesCirculation3 Thermal Zone Thermal Zone ↔ L1-101-SalesRefrigerationReachInDairy2 Thermal Zone Thermal Zone
  - L1-101-SalesCirculation3 Thermal Zone Thermal Zone ↔ L1-101-SalesRefrigerationReachInDairy3 Thermal Zone Thermal Zone
  - L1-101-SalesCirculation3 Thermal Zone Thermal Zone ↔ L1-101-SalesRefrigerationReachInMeatSubstitutes Thermal Zone Thermal Zone
  - L1-101-SalesCirculation3 Thermal Zone Thermal Zone ↔ L1-114-Backstock Thermal Zone Thermal Zone
  - L1-101-SalesCirculation4 Thermal Zone Thermal Zone ↔ L1-101-SalesCirculation5 Thermal Zone Thermal Zone
  - L1-101-SalesCirculation4 Thermal Zone Thermal Zone ↔ L1-101-SalesCirculationMeatSeafood Thermal Zone Thermal Zone
  - L1-101-SalesCirculation4 Thermal Zone Thermal Zone ↔ L1-101-SalesRefrigerationAisle5 Thermal Zone Thermal Zone
  - L1-101-SalesCirculation4 Thermal Zone Thermal Zone ↔ L1-101-SalesRefrigerationAisle6 Thermal Zone Thermal Zone
  - L1-101-SalesCirculation4 Thermal Zone Thermal Zone ↔ L1-101-SalesRefrigerationEndcap1 Thermal Zone Thermal Zone
  - L1-101-SalesCirculation4 Thermal Zone Thermal Zone ↔ L1-101-SalesRefrigerationEndcap2 Thermal Zone Thermal Zone
  - L1-101-SalesCirculation4 Thermal Zone Thermal Zone ↔ L1-101-SalesRefrigerationReachInBeer Thermal Zone Thermal Zone
  - L1-101-SalesCirculation4 Thermal Zone Thermal Zone ↔ L1-101-SalesRefrigerationReachInMeatSubstitutes Thermal Zone Thermal Zone
  - L1-101-SalesCirculation4 Thermal Zone Thermal Zone ↔ L1-101-SalesWine Thermal Zone Thermal Zone
  - L1-101-SalesCirculation4 Thermal Zone Thermal Zone ↔ L1-118-PreparedFoodsPrep Thermal Zone Thermal Zone
  - L1-101-SalesCirculation4 Thermal Zone Thermal Zone ↔ L1-120-Women Thermal Zone Thermal Zone
  - L1-101-SalesCirculation4 Thermal Zone Thermal Zone ↔ L1-121-Men Thermal Zone Thermal Zone
  - L1-101-SalesCirculation5 Thermal Zone Thermal Zone ↔ L1-101-SalesCirculation6 Thermal Zone Thermal Zone
  - L1-101-SalesCirculation5 Thermal Zone Thermal Zone ↔ L1-101-SalesCirculation8 Thermal Zone Thermal Zone
  - L1-101-SalesCirculation5 Thermal Zone Thermal Zone ↔ L1-101-SalesRefrigerationReachInChees Thermal Zone Thermal Zone
  - L1-101-SalesCirculation5 Thermal Zone Thermal Zone ↔ L1-101-SalesRefrigerationReachInPrepared Thermal Zone Thermal Zone
  - L1-101-SalesCirculation5 Thermal Zone Thermal Zone ↔ L1-101-SalesWine Thermal Zone Thermal Zone
  - L1-101-SalesCirculation5 Thermal Zone Thermal Zone ↔ L1-121-Men Thermal Zone Thermal Zone
  - L1-101-SalesCirculation5 Thermal Zone Thermal Zone ↔ L1-122-Corridor Thermal Zone Thermal Zone
  - L1-101-SalesCirculation5 Thermal Zone Thermal Zone ↔ L1-123-Stairs Thermal Zone Thermal Zone
  - L1-101-SalesCirculation5 Thermal Zone Thermal Zone ↔ L1-124-SpecialtyService Thermal Zone Thermal Zone
  - L1-101-SalesCirculation5 Thermal Zone Thermal Zone ↔ L1-125-PreparedFoods1 Thermal Zone Thermal Zone
  - L1-101-SalesCirculation6 Thermal Zone Thermal Zone ↔ L1-101-SalesCirculation7 Thermal Zone Thermal Zone
  - L1-101-SalesCirculation6 Thermal Zone Thermal Zone ↔ L1-101-SalesWine Thermal Zone Thermal Zone
  - L1-101-SalesCirculation6 Thermal Zone Thermal Zone ↔ L1-124-SpecialtyService Thermal Zone Thermal Zone
  - L1-101-SalesCirculation6 Thermal Zone Thermal Zone ↔ L1-125-PreparedFoods1 Thermal Zone Thermal Zone
  - L1-101-SalesCirculation7 Thermal Zone Thermal Zone ↔ L1-101-SalesCirculation9 Thermal Zone Thermal Zone
  - L1-101-SalesCirculation7 Thermal Zone Thermal Zone ↔ L1-101-SalesRefrigerationEndcap3 Thermal Zone Thermal Zone
  - L1-101-SalesCirculation7 Thermal Zone Thermal Zone ↔ L1-102-SelfCheckout Thermal Zone Thermal Zone
  - L1-101-SalesCirculation7 Thermal Zone Thermal Zone ↔ L1-125-PreparedFoods1 Thermal Zone Thermal Zone
  - L1-101-SalesCirculation7 Thermal Zone Thermal Zone ↔ L1-125-PreparedFoods2 Thermal Zone Thermal Zone
  - L1-101-SalesCirculation8 Thermal Zone Thermal Zone ↔ L1-101-SalesCirculation9 Thermal Zone Thermal Zone
  - L1-101-SalesCirculation8 Thermal Zone Thermal Zone ↔ L1-101-SalesRefrigerationReachInPrepared Thermal Zone Thermal Zone
  - L1-101-SalesCirculation8 Thermal Zone Thermal Zone ↔ L1-125-PreparedFoods1 Thermal Zone Thermal Zone
  - L1-101-SalesCirculation8 Thermal Zone Thermal Zone ↔ L1-125-PreparedFoods2 Thermal Zone Thermal Zone
  - L1-101-SalesCirculation9 Thermal Zone Thermal Zone ↔ L1-101-SalesRefrigerationReachInBeverages Thermal Zone Thermal Zone
  - L1-101-SalesCirculation9 Thermal Zone Thermal Zone ↔ L1-102-SelfCheckout Thermal Zone Thermal Zone
  - L1-101-SalesCirculation9 Thermal Zone Thermal Zone ↔ L1-125-PreparedFoods2 Thermal Zone Thermal Zone
  - L1-101-SalesCirculationMeatSeafood Thermal Zone Thermal Zone ↔ L1-101-SalesRefrigerationReachInBeer Thermal Zone Thermal Zone
  - L1-101-SalesCirculationMeatSeafood Thermal Zone Thermal Zone ↔ L1-101-SalesRefrigerationReachInMeatSubstitutes Thermal Zone Thermal Zone
  - L1-101-SalesCirculationMeatSeafood Thermal Zone Thermal Zone ↔ L1-116-MeatService Thermal Zone Thermal Zone
  - L1-101-SalesCirculationMeatSeafood Thermal Zone Thermal Zone ↔ L1-117-SeafoodSurface Thermal Zone Thermal Zone
  - L1-101-SalesRefrigerationAisle1 Thermal Zone Thermal Zone ↔ L1-101-SalesRefrigerationAisle2 Thermal Zone Thermal Zone
  - L1-101-SalesRefrigerationAisle2 Thermal Zone Thermal Zone ↔ L1-101-SalesRefrigerationAisle3 Thermal Zone Thermal Zone
  - L1-101-SalesRefrigerationAisle3 Thermal Zone Thermal Zone ↔ L1-101-SalesRefrigerationAisle4 Thermal Zone Thermal Zone
  - L1-101-SalesRefrigerationAisle4 Thermal Zone Thermal Zone ↔ L1-101-SalesRefrigerationAisle5 Thermal Zone Thermal Zone
  - L1-101-SalesRefrigerationAisle4 Thermal Zone Thermal Zone ↔ L1-101-SalesRefrigerationAisle7 Thermal Zone Thermal Zone
  - L1-101-SalesRefrigerationAisle5 Thermal Zone Thermal Zone ↔ L1-101-SalesRefrigerationAisle6 Thermal Zone Thermal Zone
  - L1-101-SalesRefrigerationAisle5 Thermal Zone Thermal Zone ↔ L1-101-SalesRefrigerationAisle7 Thermal Zone Thermal Zone
  - L1-101-SalesRefrigerationAisle5 Thermal Zone Thermal Zone ↔ L1-101-SalesRefrigerationEndcap1 Thermal Zone Thermal Zone
  - L1-101-SalesRefrigerationAisle6 Thermal Zone Thermal Zone ↔ L1-101-SalesRefrigerationAisle7 Thermal Zone Thermal Zone
  - L1-101-SalesRefrigerationAisle6 Thermal Zone Thermal Zone ↔ L1-101-SalesRefrigerationEndcap2 Thermal Zone Thermal Zone
  - L1-101-SalesRefrigerationReachInBeer Thermal Zone Thermal Zone ↔ L1-118-PreparedFoodsPrep Thermal Zone Thermal Zone
  - L1-101-SalesRefrigerationReachInBeverages Thermal Zone Thermal Zone ↔ L1-101-SalesRefrigerationReachInPrepared Thermal Zone Thermal Zone
  - L1-101-SalesRefrigerationReachInBeverages Thermal Zone Thermal Zone ↔ L1-126-BakeryService Thermal Zone Thermal Zone
  - L1-101-SalesRefrigerationReachInChees Thermal Zone Thermal Zone ↔ L1-101-SalesRefrigerationReachInPrepared Thermal Zone Thermal Zone
  - L1-101-SalesRefrigerationReachInChees Thermal Zone Thermal Zone ↔ L1-123-Stairs Thermal Zone Thermal Zone
  - L1-101-SalesRefrigerationReachInDairy1 Thermal Zone Thermal Zone ↔ L1-101-SalesRefrigerationReachInDairy2 Thermal Zone Thermal Zone
  - L1-101-SalesRefrigerationReachInDairy1 Thermal Zone Thermal Zone ↔ L1-104-ProduceCirculation Thermal Zone Thermal Zone
  - L1-101-SalesRefrigerationReachInDairy1 Thermal Zone Thermal Zone ↔ L1-110-ProducePrep Thermal Zone Thermal Zone
  - L1-101-SalesRefrigerationReachInDairy2 Thermal Zone Thermal Zone ↔ L1-101-SalesRefrigerationReachInDairy3 Thermal Zone Thermal Zone
  - L1-101-SalesRefrigerationReachInDairy2 Thermal Zone Thermal Zone ↔ L1-112-DairyCooler Thermal Zone Thermal Zone
  - L1-101-SalesRefrigerationReachInDairy3 Thermal Zone Thermal Zone ↔ L1-112-DairyCooler Thermal Zone Thermal Zone
  - L1-101-SalesRefrigerationReachInDairy3 Thermal Zone Thermal Zone ↔ L1-113-BeerCage Thermal Zone Thermal Zone
  - L1-101-SalesRefrigerationReachInDairy3 Thermal Zone Thermal Zone ↔ L1-114-Backstock Thermal Zone Thermal Zone
  - L1-101-SalesRefrigerationReachInMeatSubstitutes Thermal Zone Thermal Zone ↔ L1-114-Backstock Thermal Zone Thermal Zone
  - L1-101-SalesRefrigerationReachInMeatSubstitutes Thermal Zone Thermal Zone ↔ L1-115-MeatSeafoodCooler Thermal Zone Thermal Zone
  - L1-101-SalesRefrigerationReachInMeatSubstitutes Thermal Zone Thermal Zone ↔ L1-116-MeatService Thermal Zone Thermal Zone
  - L1-102-Checkout1 Thermal Zone Thermal Zone ↔ L1-102-Checkout2 Thermal Zone Thermal Zone
  - L1-102-Checkout1 Thermal Zone Thermal Zone ↔ L1-102-CheckoutBagging Thermal Zone Thermal Zone
  - L1-102-Checkout1 Thermal Zone Thermal Zone ↔ L1-103-Floral Thermal Zone Thermal Zone
  - L1-102-Checkout2 Thermal Zone Thermal Zone ↔ L1-102-Checkout3 Thermal Zone Thermal Zone
  - L1-102-Checkout2 Thermal Zone Thermal Zone ↔ L1-102-CheckoutBagging Thermal Zone Thermal Zone
  - L1-102-Checkout3 Thermal Zone Thermal Zone ↔ L1-102-Checkout4 Thermal Zone Thermal Zone
  - L1-102-Checkout3 Thermal Zone Thermal Zone ↔ L1-102-CheckoutBagging Thermal Zone Thermal Zone
  - L1-102-Checkout4 Thermal Zone Thermal Zone ↔ L1-102-CheckoutBagging Thermal Zone Thermal Zone
  - L1-102-Checkout4 Thermal Zone Thermal Zone ↔ L1-102-SelfCheckout Thermal Zone Thermal Zone
  - L1-102-CheckoutBagging Thermal Zone Thermal Zone ↔ L1-102-Exit Thermal Zone Thermal Zone
  - L1-102-CheckoutBagging Thermal Zone Thermal Zone ↔ L1-102-SelfCheckout Thermal Zone Thermal Zone
  - L1-102-CheckoutBagging Thermal Zone Thermal Zone ↔ L1-103-Floral Thermal Zone Thermal Zone
  - L1-102-Exit Thermal Zone Thermal Zone ↔ L1-102-SelfCheckout Thermal Zone Thermal Zone
  - L1-102-Exit Thermal Zone Thermal Zone ↔ L1-127-Coffee Thermal Zone Thermal Zone
  - L1-102-ReceivingOffice Thermal Zone Thermal Zone ↔ L1-104-ProduceCoolers2 Thermal Zone Thermal Zone
  - L1-102-ReceivingOffice Thermal Zone Thermal Zone ↔ L1-106-Receiving Thermal Zone Thermal Zone
  - L1-102-ReceivingOffice Thermal Zone Thermal Zone ↔ L1-106-ReceivingTransformers2 Thermal Zone Thermal Zone
  - L1-102-ReceivingOffice Thermal Zone Thermal Zone ↔ L1-108-ProduceCooler Thermal Zone Thermal Zone
  - L1-104-Produce Thermal Zone Thermal Zone ↔ L1-104-ProduceCirculation Thermal Zone Thermal Zone
  - L1-104-Produce Thermal Zone Thermal Zone ↔ L1-104-ProduceCoolers1 Thermal Zone Thermal Zone
  - L1-104-Produce Thermal Zone Thermal Zone ↔ L1-104-ProduceCoolers2 Thermal Zone Thermal Zone
  - L1-104-Produce Thermal Zone Thermal Zone ↔ L1-104-ProduceCoolers3 Thermal Zone Thermal Zone
  - L1-104-ProduceCirculation Thermal Zone Thermal Zone ↔ L1-104-ProduceCoolers3 Thermal Zone Thermal Zone
  - L1-104-ProduceCirculation Thermal Zone Thermal Zone ↔ L1-110-ProducePrep Thermal Zone Thermal Zone
  - L1-104-ProduceCoolers1 Thermal Zone Thermal Zone ↔ L1-104-ProduceCoolers2 Thermal Zone Thermal Zone
  - L1-104-ProduceCoolers1 Thermal Zone Thermal Zone ↔ L1-Shaft Thermal Zone Thermal Zone
  - L1-104-ProduceCoolers2 Thermal Zone Thermal Zone ↔ L1-104-ProduceCoolers3 Thermal Zone Thermal Zone
  - L1-104-ProduceCoolers2 Thermal Zone Thermal Zone ↔ L1-106-ReceivingTransformers2 Thermal Zone Thermal Zone
  - L1-104-ProduceCoolers2 Thermal Zone Thermal Zone ↔ L1-108-ProduceCooler Thermal Zone Thermal Zone
  - L1-104-ProduceCoolers2 Thermal Zone Thermal Zone ↔ L1-Shaft Thermal Zone Thermal Zone
  - L1-104-ProduceCoolers3 Thermal Zone Thermal Zone ↔ L1-108-ProduceCooler Thermal Zone Thermal Zone
  - L1-104-ProduceCoolers3 Thermal Zone Thermal Zone ↔ L1-110-ProducePrep Thermal Zone Thermal Zone
  - L1-106-Receiving Thermal Zone Thermal Zone ↔ L1-106-ReceivingTransformers2 Thermal Zone Thermal Zone
  - L1-106-Receiving Thermal Zone Thermal Zone ↔ L1-108-ProduceCooler Thermal Zone Thermal Zone
  - L1-106-Receiving Thermal Zone Thermal Zone ↔ L1-109-Corridor Thermal Zone Thermal Zone
  - L1-106-ReceivingTransformers2 Thermal Zone Thermal Zone ↔ L1-Shaft Thermal Zone Thermal Zone
  - L1-108-ProduceCooler Thermal Zone Thermal Zone ↔ L1-109-Corridor Thermal Zone Thermal Zone
  - L1-108-ProduceCooler Thermal Zone Thermal Zone ↔ L1-110-ProducePrep Thermal Zone Thermal Zone
  - L1-109-Corridor Thermal Zone Thermal Zone ↔ L1-110-ProducePrep Thermal Zone Thermal Zone
  - L1-110-ProducePrep Thermal Zone Thermal Zone ↔ L1-111-GroceryFreezer Thermal Zone Thermal Zone
  - L1-110-ProducePrep Thermal Zone Thermal Zone ↔ L1-112-DairyCooler Thermal Zone Thermal Zone
  - L1-110-ProducePrep Thermal Zone Thermal Zone ↔ L1-Stairs Thermal Zone Thermal Zone
  - L1-111-GroceryFreezer Thermal Zone Thermal Zone ↔ L1-112-DairyCooler Thermal Zone Thermal Zone
  - L1-111-GroceryFreezer Thermal Zone Thermal Zone ↔ L1-Stairs Thermal Zone Thermal Zone
  - L1-112-DairyCooler Thermal Zone Thermal Zone ↔ L1-113-BeerCage Thermal Zone Thermal Zone
  - L1-112-DairyCooler Thermal Zone Thermal Zone ↔ L1-Stairs Thermal Zone Thermal Zone
  - L1-113-BeerCage Thermal Zone Thermal Zone ↔ L1-114-Backstock Thermal Zone Thermal Zone
  - L1-114-Backstock Thermal Zone Thermal Zone ↔ L1-115-MeatSeafoodCooler Thermal Zone Thermal Zone
  - L1-115-MeatSeafoodCooler Thermal Zone Thermal Zone ↔ L1-116-MeatService Thermal Zone Thermal Zone
  - L1-116-MeatService Thermal Zone Thermal Zone ↔ L1-117-SeafoodSurface Thermal Zone Thermal Zone
  - L1-117-SeafoodSurface Thermal Zone Thermal Zone ↔ L1-118-PreparedFoodsPrep Thermal Zone Thermal Zone
  - L1-118-PreparedFoodsPrep Thermal Zone Thermal Zone ↔ L1-119-DeliCooler Thermal Zone Thermal Zone
  - L1-118-PreparedFoodsPrep Thermal Zone Thermal Zone ↔ L1-120-Women Thermal Zone Thermal Zone
  - L1-118-PreparedFoodsPrep Thermal Zone Thermal Zone ↔ L1-122-Corridor Thermal Zone Thermal Zone
  - L1-119-DeliCooler Thermal Zone Thermal Zone ↔ L1-122-Corridor Thermal Zone Thermal Zone
  - L1-119-DeliCooler Thermal Zone Thermal Zone ↔ L1-123-Stairs Thermal Zone Thermal Zone
  - L1-120-Women Thermal Zone Thermal Zone ↔ L1-121-Men Thermal Zone Thermal Zone
  - L1-120-Women Thermal Zone Thermal Zone ↔ L1-122-Corridor Thermal Zone Thermal Zone
  - L1-121-Men Thermal Zone Thermal Zone ↔ L1-122-Corridor Thermal Zone Thermal Zone
  - L1-122-Corridor Thermal Zone Thermal Zone ↔ L1-123-Stairs Thermal Zone Thermal Zone
  - L1-124-SpecialtyService Thermal Zone Thermal Zone ↔ L1-125-PreparedFoods1 Thermal Zone Thermal Zone
  - L1-125-PreparedFoods1 Thermal Zone Thermal Zone ↔ L1-125-PreparedFoods2 Thermal Zone Thermal Zone
  - L1-126-BakeryService Thermal Zone Thermal Zone ↔ L1-127-Coffee Thermal Zone Thermal Zone